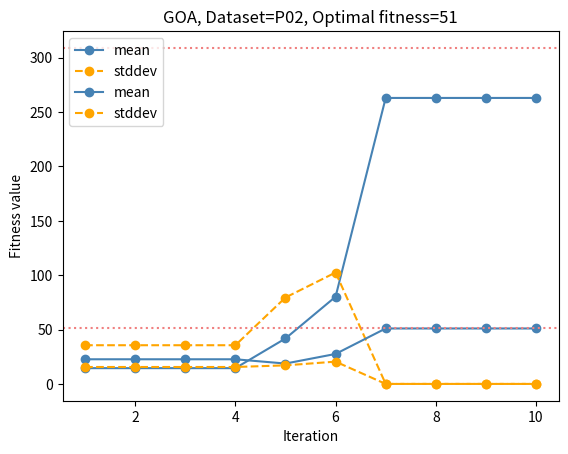

The script that saved this image:
import math
import random
import matplotlib.pyplot as plt

"""
Reference: https://doi.org/10.1016/j.advengsoft.2017.01.004
Dataset: https://people.sc.fsu.edu/~jburkardt/datasets/knapsack_01/knapsack_01.html
"""


class GrasshopperOptimizationAlgorithm:
    """
    Grasshopper Optimization Algorithm for 01 Knapsack Problem
    """

    def __init__(self, max_iter, c_max, c_min, upper_bound, lower_bound, dimension, f_arg, l_arg):
        # GOA arguments
        self.max_iter = max_iter
        self.c_max = c_max
        self.c_min = c_min
        self.upper_bound = upper_bound
        self.lower_bound = lower_bound
        self.dimension = dimension
        self.f_arg = f_arg
        self.l_arg = l_arg
        # Custom dataset
        self.__name = None
        self.__capacity = None
        self.__optimal = None
        self.things_information = []
        # Generate random data
        self.bags = []
        # Calculate fitness value
        self.punish_fitness_value = 5
        self.best_fitness = None
        self.current_iteration = None
        # Plot figure
        self.history_fitness_value = []

    def add_things_information(self, weight, profits):
        self.things_information.append({'weight': weight, 'profits': profits})

    def reset_things_information(self):
        self.things_information = []

    @property
    def name(self):
        return self.__name

    @name.setter
    def name(self, value):
        self.__name = value

    @property
    def capacity(self):
        return self.__capacity

    @capacity.setter
    def capacity(self, value):
        self.__capacity = value

    @property
    def optimal(self):
        return self.__optimal

    @optimal.setter
    def optimal(self, value):
        self.__optimal = value

    def generate_random_data(self, quantity):
        self.bags = []
        for i in range(0, quantity):
            self.bags.append({'things': random.choices([0, 1], k=len(self.things_information))})

    def calculate_fitness_value(self, things: list) -> [int, int]:
        weight = 0
        profits = 0
        for thing_index, thing_value in enumerate(things):
            if thing_value is 1:
                weight += self.things_information[thing_index]['weight']
                profits += self.things_information[thing_index]['profits']
        return weight, profits

    def get_fitness(self):
        self.best_fitness = {'profits': 0}
        for bag_index, bag_value in enumerate(self.bags):
            weight, profits = self.calculate_fitness_value(bag_value['things'])
            self.bags[bag_index]['weight'] = weight
            if weight > self.capacity:
                self.bags[bag_index]['profits'] = self.punish_fitness_value
            else:
                self.bags[bag_index]['profits'] = profits
            if self.bags[bag_index]['profits'] > self.best_fitness['profits']:
                self.best_fitness = self.bags[bag_index]

    def record_fitness_value(self):
        buffer = []
        for bag in self.bags:
            buffer.append(bag['profits'])
        self.history_fitness_value.append(buffer)

    def reset_history_fitness(self):
        self.history_fitness_value = []

    def plot_fitness_trend(self):
        mean = list(map((lambda x: sum(x) / len(x)), self.history_fitness_value))
        stddev = list(map((lambda x: math.sqrt(sum((i - sum(x) / len(x)) ** 2 for i in x) / len(x))),
                          self.history_fitness_value))
        optimal_weight_value, optimal_profits_value = self.calculate_fitness_value(self.optimal)

        plt.plot(range(1, len(mean) + 1), mean, marker='o', label='mean', linestyle='solid', color='steelblue')
        plt.plot(range(1, len(stddev) + 1), stddev, marker='o', label='stddev', linestyle='dashed', color='orange')
        plt.axhline(optimal_profits_value, linestyle='dotted', color='lightcoral')
        plt.xlabel('Iteration')
        plt.ylabel('Fitness value')
        plt.title(f'GOA, Dataset={self.name}, Optimal fitness={optimal_profits_value}')
        plt.legend(loc='upper left')
        plt.show()
        print('===================================================')
        print('Optimal fitness: ')
        print(f'thing: {GOA.optimal}, weight: {optimal_weight_value}, profits: {optimal_profits_value}')
        print('\n\n\n\n')

    def print_current_state(self):
        print('===================================================')
        print(f'[{self.current_iteration}]')
        # print(*self.bags, sep='\n')
        print(self.best_fitness)

    def iterator(self):
        print(f'[{self.name}]')
        space = (self.upper_bound - self.lower_bound) / 2
        self.reset_history_fitness()
        for current_iteration in range(self.max_iter):
            self.current_iteration = current_iteration
            self.get_fitness()
            self.record_fitness_value()
            self.print_current_state()
            c_value = self.c_max - (self.c_max - self.c_min) * (current_iteration / self.max_iter)
            next_iter_bags = []
            for i_bag_index, i_bag_value in enumerate(self.bags):
                sub_summation = []
                for j_bag_index, j_bag_value in enumerate(self.bags):
                    if i_bag_index == j_bag_index:
                        continue
                    buffer = []
                    for index in range(len(i_bag_value['things'])):
                        vector = j_bag_value['things'][index] - i_bag_value['things'][index]
                        distance = abs(vector)
                        social_interaction = self.f_arg * math.exp(-distance / self.l_arg) - math.exp(-distance)
                        try:
                            buffer.append(c_value * space * social_interaction * vector / distance)
                        except ZeroDivisionError:
                            buffer.append(0)
                    sub_summation.append(buffer)
                sub_summation_transpose = [list(row) for row in zip(*sub_summation)]
                result = []
                for row_index, row_value in enumerate(sub_summation_transpose):
                    summation = 0
                    for col in row_value:
                        summation += col
                    equation = summation * c_value + self.best_fitness['things'][row_index]
                    activation = (lambda data: 1 if data > 0.5 else 0)(equation)
                    result.append(activation)
                next_iter_bags.append(result)
            for i in range(len(self.bags)):
                self.bags[i] = {'things': next_iter_bags[i]}


# Setting GOA
kwargs = {
    'max_iter': 10,
    'c_max': 1,
    'c_min': 4e-5,
    'upper_bound': 1,
    'lower_bound': 0,
    'dimension': None,
    'f_arg': 0.5,
    'l_arg': 1
}
GOA = GrasshopperOptimizationAlgorithm(**kwargs)
GOA.punish_fitness_value = 5
print(GOA.__doc__)

# ============= Use P01 Dataset =============
GOA.name = 'P01'
GOA.capacity = 165
GOA.reset_things_information()
GOA.add_things_information(23, 92)
GOA.add_things_information(31, 57)
GOA.add_things_information(29, 49)
GOA.add_things_information(44, 68)
GOA.add_things_information(53, 60)
GOA.add_things_information(38, 43)
GOA.add_things_information(63, 67)
GOA.add_things_information(85, 84)
GOA.add_things_information(89, 87)
GOA.add_things_information(82, 72)
GOA.dimension = len(GOA.things_information)
GOA.optimal = [1, 1, 1, 1, 0, 1, 0, 0, 0, 0]

# Generate random data
GOA.generate_random_data(30)

# Start GOA
GOA.iterator()
GOA.plot_fitness_trend()

# ============= Use P02 Dataset =============
GOA.name = 'P02'
GOA.capacity = 26
GOA.reset_things_information()
GOA.add_things_information(12, 24)
GOA.add_things_information(7, 13)
GOA.add_things_information(11, 23)
GOA.add_things_information(8, 15)
GOA.add_things_information(9, 16)
GOA.dimension = len(GOA.things_information)
GOA.optimal = [0, 1, 1, 1, 0]

# Generate random data
GOA.generate_random_data(30)

# Start GOA
GOA.iterator()
GOA.plot_fitness_trend()
